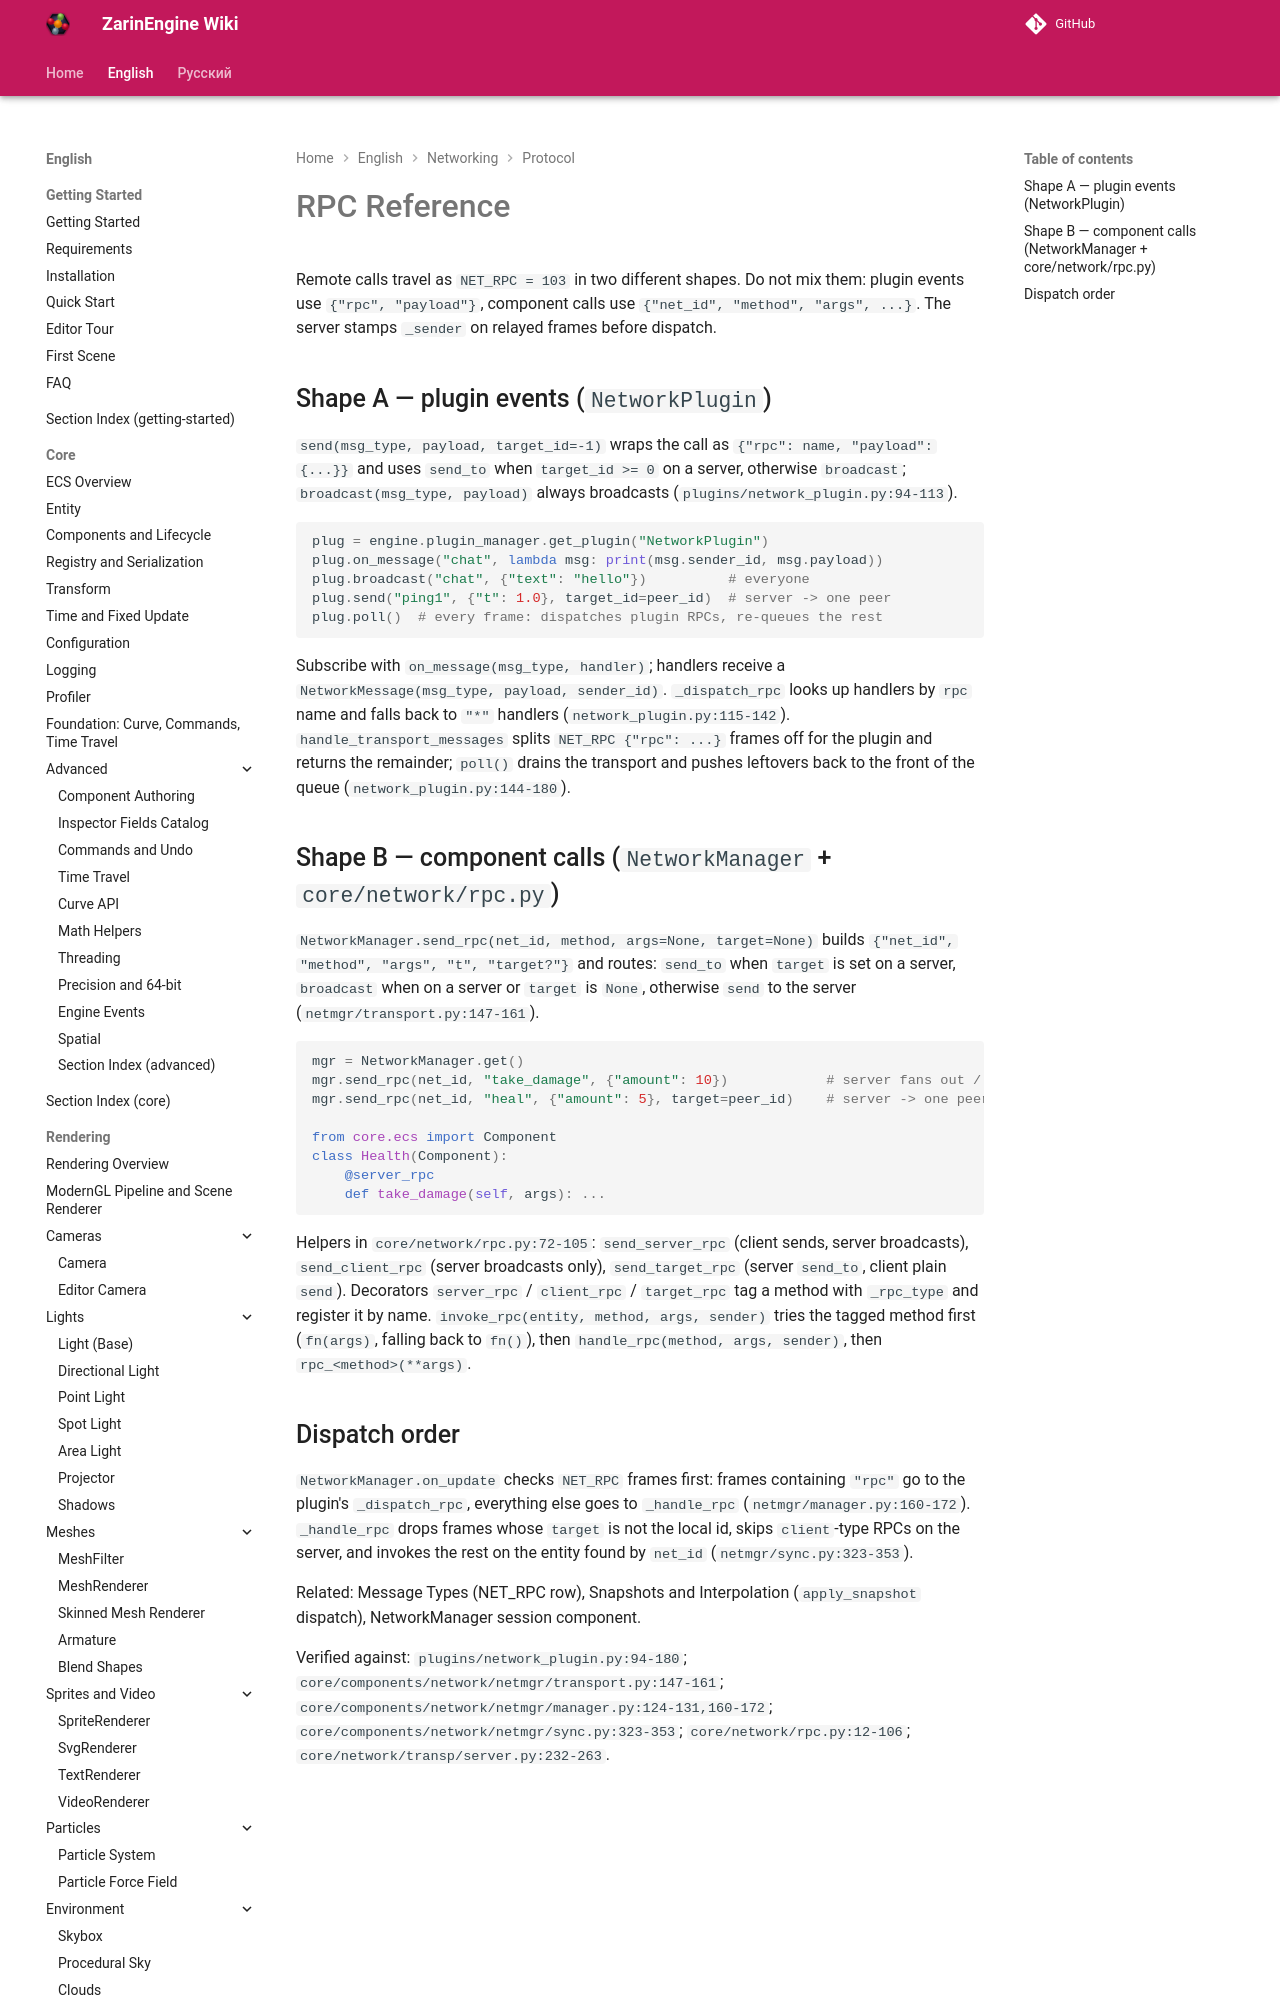

repository: EgorKonstrukt/ZarinEngineWiki · page: en/networking/protocol/rpc-reference/index.html · generator: mkdocs

# RPC Reference

Remote calls travel as `NET_RPC = 103` in two different shapes. Do not mix them: plugin events use `{"rpc", "payload"}`, component calls use `{"net_id", "method", "args", ...}`. The server stamps `_sender` on relayed frames before dispatch.
